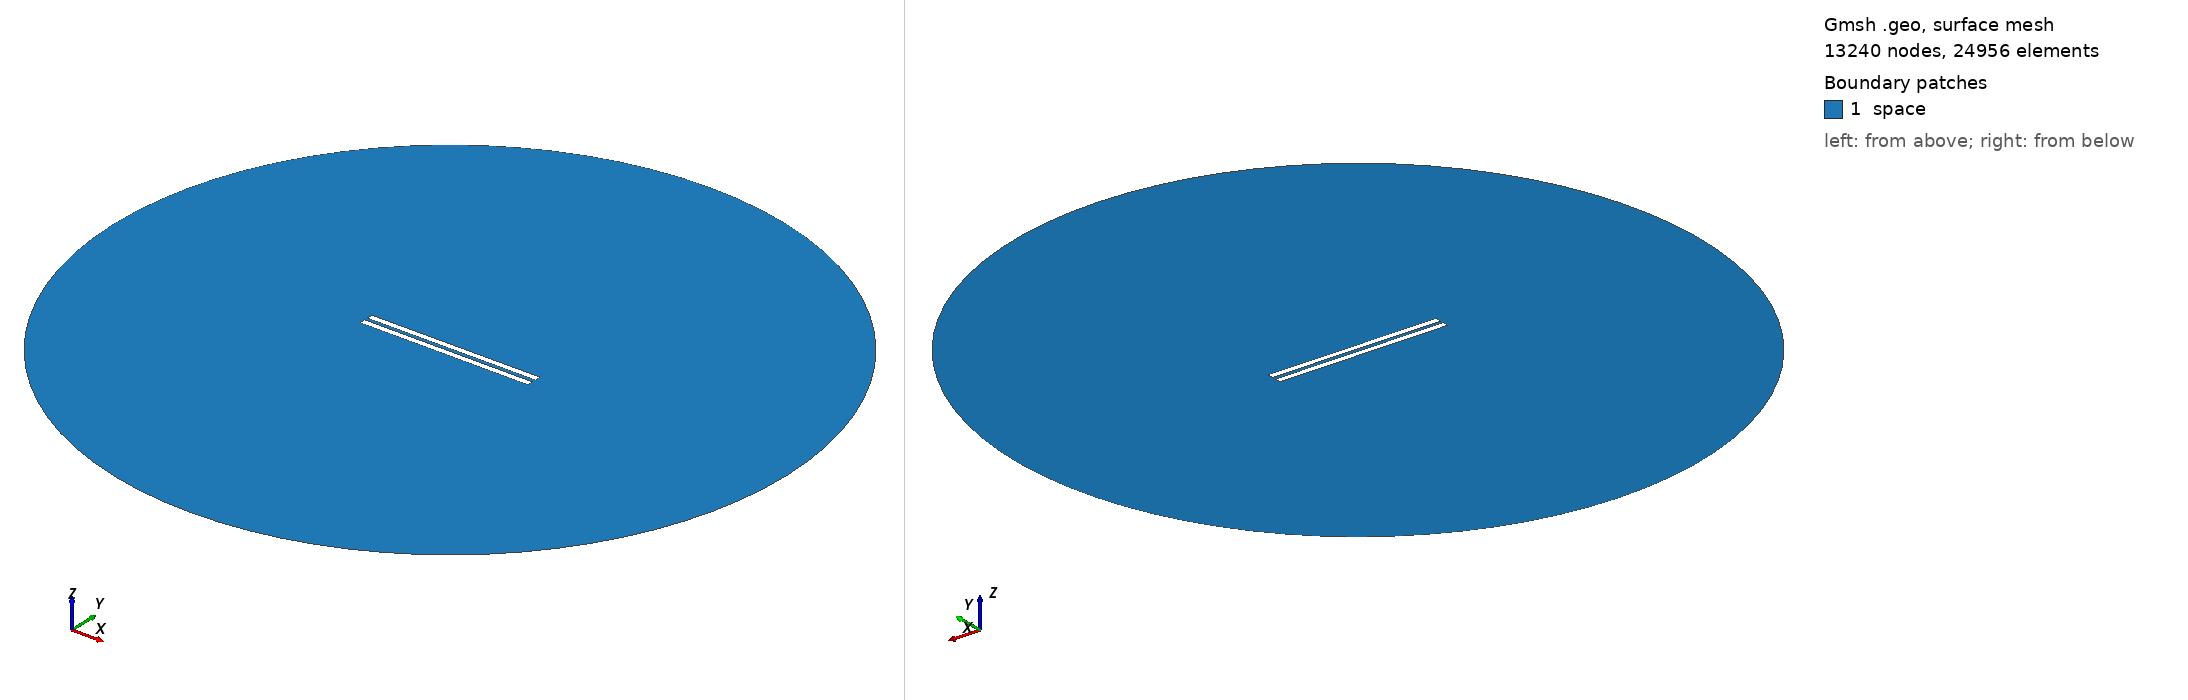

Gmsh geometry script, surface-meshed: 13240 nodes, 24956 surface elements. Boundary patches (legend numbers): 1 space. Left view from above one corner, right view from below the opposite corner. Legend entries are the model's physical surfaces. The drawing asked Gmsh for element sizes between 1% and 20% of the model's largest extent; the script's own settings can give other sizes.

=== 265.geo (drawn) ===
// Set the geometry kernel
SetFactory("OpenCASCADE");

//---------------------------------------
// Rectangles
//---------------------------------------

// Rectangle 1 (top)
Point(1) = {-49.78888888888889, 1.0833333333333333, 0, 1.0};
Point(2) = {49.78888888888889, 1.0833333333333333, 0, 1.0};
Point(3) = {49.78888888888889, 4.6611111111111105, 0, 1.0};
Point(4) = {-49.78888888888889, 4.6611111111111105, 0, 1.0};

Line(1) = {1, 2};
Line(2) = {2, 3};
Line(3) = {3, 4};
Line(4) = {4, 1};

Line Loop(1) = {1, 2, 3, 4};
Plane Surface(1) = {1};

Rotate { {0, 0, 1}, {0,  1.0833333333333333,  0}, 0.002 } {
  Surface{1};
}

// Rectangle 2 (bottom)
Point(5) = {-49.78888888888889, -1.0833333333333333, 0, 1.0};
Point(6) = {49.78888888888889, -1.0833333333333333, 0, 1.0};
Point(7) = {49.78888888888889, -4.6611111111111105, 0, 1.0};
Point(8) = {-49.78888888888889, -4.6611111111111105, 0, 1.0};

Line(5) = {5, 6};
Line(6) = {6, 7};
Line(7) = {7, 8};
Line(8) = {8, 5};

Line Loop(2) = {5, 6, 7, 8};
Plane Surface(2) = {2}; 


//---------------------------------------
// Circle
//---------------------------------------

// Define points
Point(9) = {0, 0, 0};        // Center
Point(10) = {200, 0, 0};     // Start point
Point(11) = {0, 200, 0};     // 90 degrees
Point(12) = {-200, 0, 0};    // 180 degrees
Point(13) = {0, -200, 0};    // 270 degrees

// Define circle arcs (each needs start, center, end)
Circle(9) = {10, 9, 11};
Circle(10) = {11, 9, 12};
Circle(11) = {12, 9, 13};
Circle(12) = {13, 9, 10};

// Define curve loop and surface if needed
Curve Loop(3) = {9, 10, 11, 12};
Surface(3) = {3};

// Subtract Rectangles from Circle
BooleanDifference{ Surface{3}; Delete; }{ Surface{1}; Surface{2}; Delete; }

//---------------------------------------
// Transfinite Lines and Surface
//---------------------------------------
r = 7;
Transfinite Line {1, 3} = 50*r Using Progression 1;
Transfinite Line {2, 4} = 2*r Using Progression 1;
Transfinite Line {5, 7} = 50*r Using Progression 1;
Transfinite Line {6, 8} = 2*r Using Progression 1;
Transfinite Line {9, 10, 11, 12} = 20 Using Progression 1;

//---------------------------------------
// Define Physical Groups
//---------------------------------------                

//--- Physical Curves
// Physical groups for boundaries
Physical Line("force_segment", 10) = {1};
Physical Line("upper_plate", 11) = {2, 3, 4};
Physical Line("lower_plate", 12) = {5, 6, 7, 8};
Physical Line("boundary", 20) = {9, 10, 11, 12};

//--- Physical Surfaces
Physical Surface("space", 30) = {3};

//---------------------------------------
// 6. Generate the Mesh
//---------------------------------------
Mesh 2;  // 2D mesh generation
